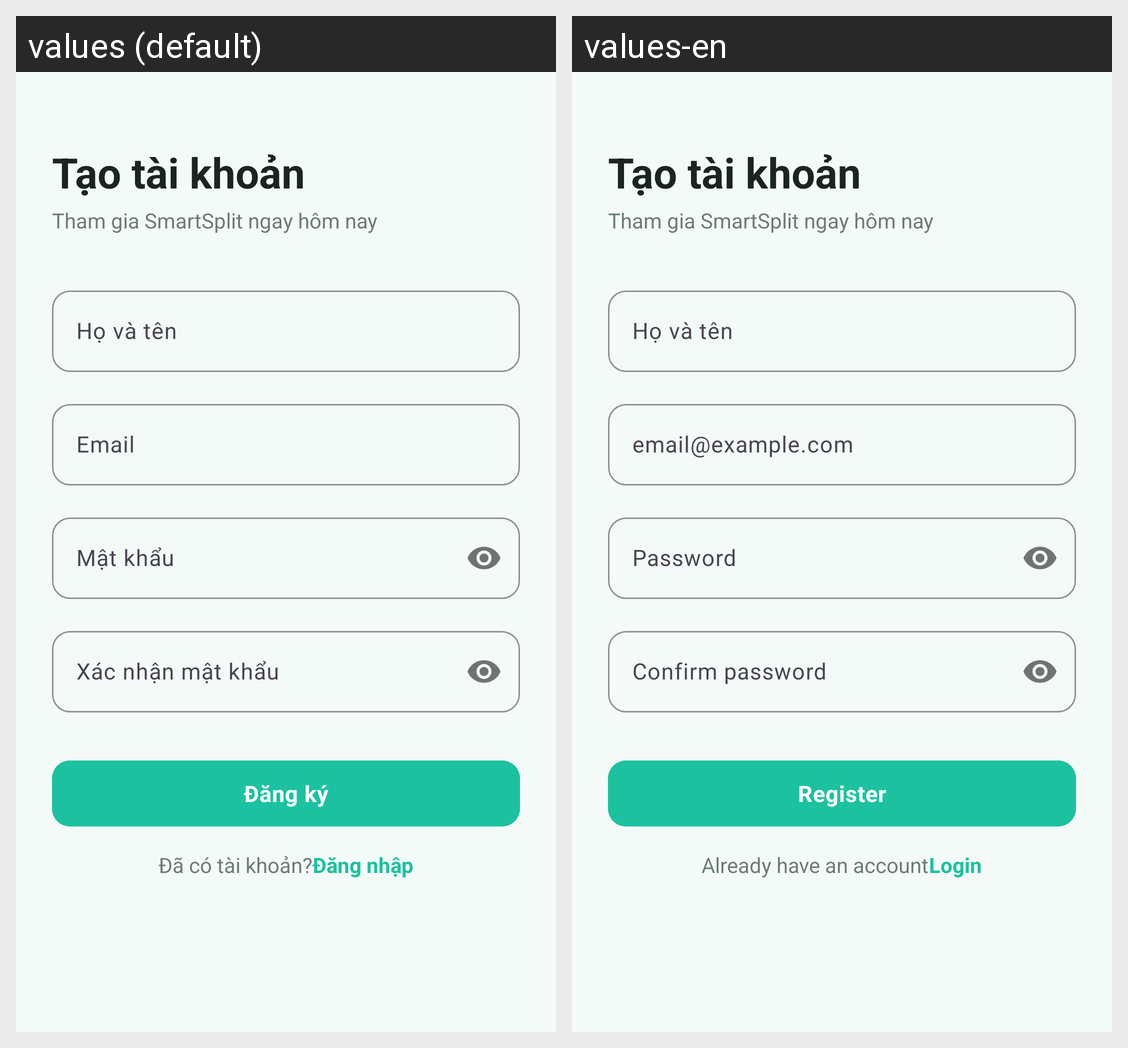

The same Android screen rendered under two of its app's locales, left to right. List the strings drawn on it with the default value and each locale's translation.
Android screen res/layout/activity_register.xml rendered under 2 locales, left to right: values (default), values-en. Device: Nexus 5 (rendered at 1080×1920; each locale shown at half size, 540×960, under a caption strip naming it); theme Theme.SmartSplit.
Strings drawn on this screen, with the default value and each locale's value (text and hints the layout hard-codes, and strings that could not be matched under every locale, appear in the picture but are not listed):

register_title
  values: Tạo tài khoản
  values-en: Tạo tài khoản

register_subtitle
  values: Tham gia SmartSplit ngay hôm nay
  values-en: Tham gia SmartSplit ngay hôm nay

full_name_hint
  values: Họ và tên
  values-en: Họ và tên

email_hint
  values: Email
  values-en: email@example.com

password_hint
  values: Mật khẩu
  values-en: Password

confirm_password_hint
  values: Xác nhận mật khẩu
  values-en: Confirm password

register_btn
  values: Đăng ký
  values-en: Register

already_have_account_prompt
  values: Đã có tài khoản?
  values-en: Already have an account

login_action
  values: Đăng nhập
  values-en: Login
